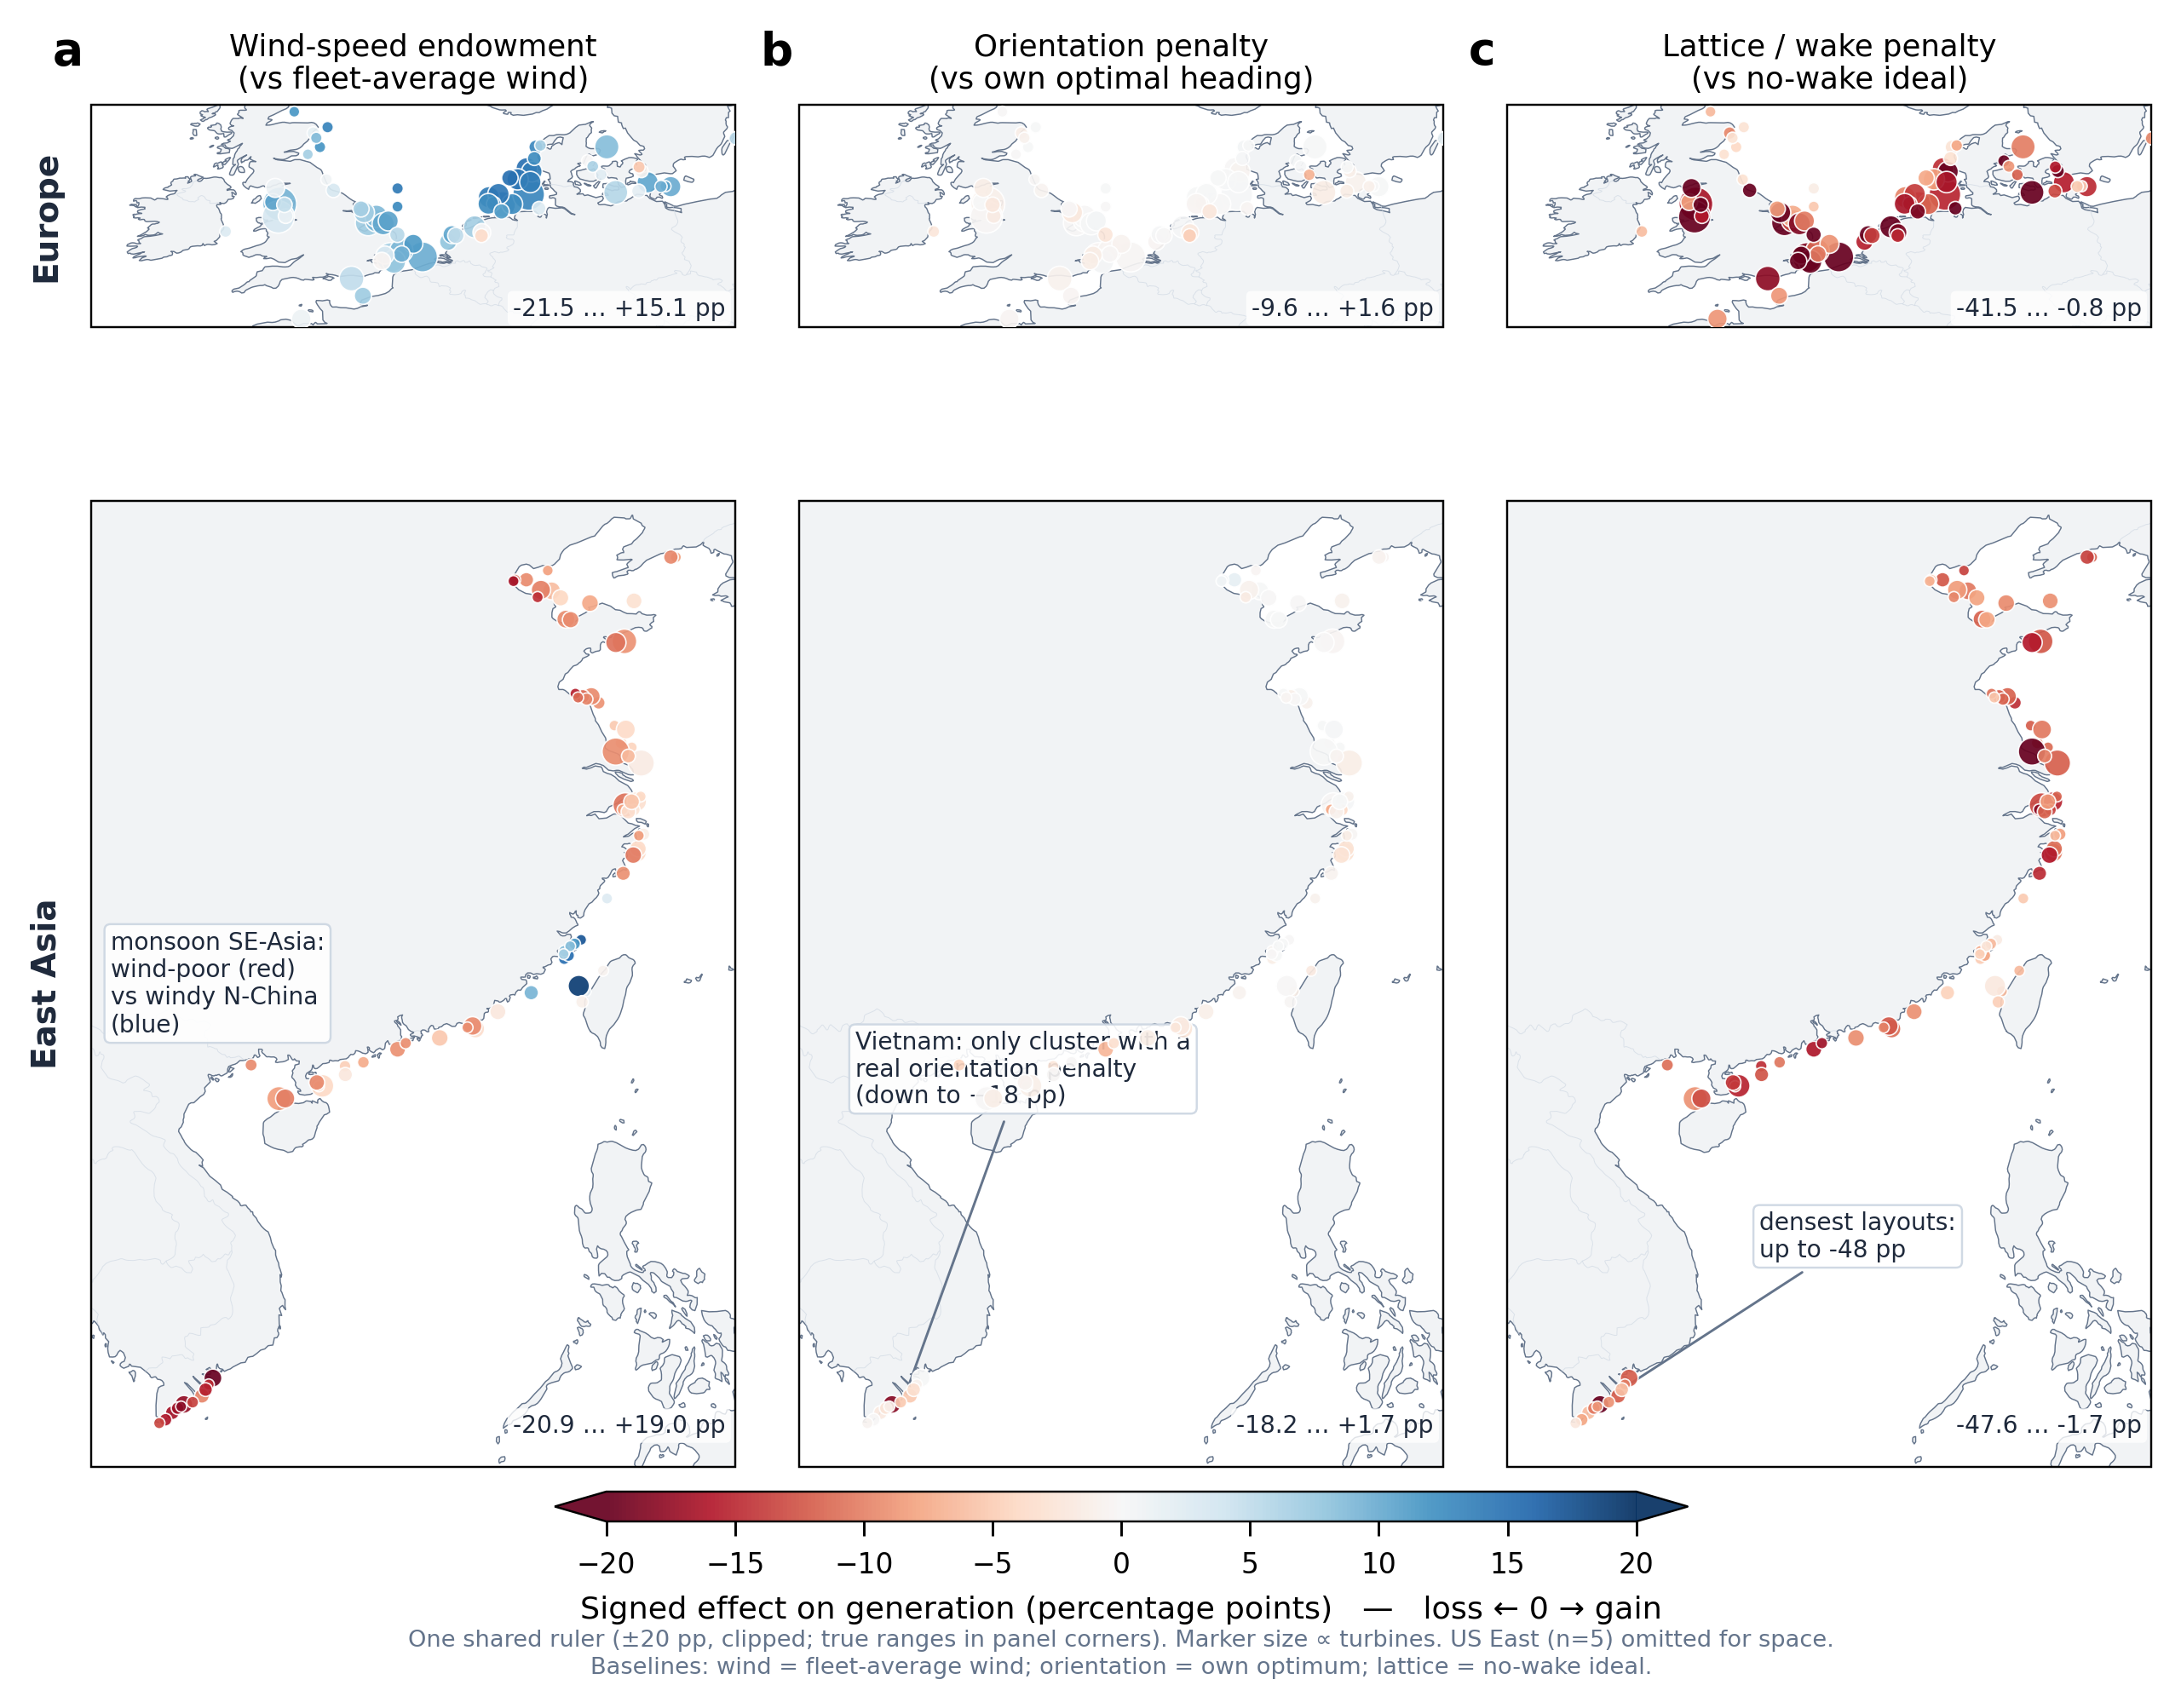

The script that saved this image:
import sys, os
sys.path.insert(0, r"d:/onedrive/01_科研与论文/08_风向建设/分析材料_几何主导杠杆/figures")
from nc_style import PAL, REGION_COL, PARADIGM_COL, apply_style, panel_label, savefig
apply_style()

import numpy as np
import pandas as pd
import matplotlib.pyplot as plt
from matplotlib.colors import Normalize
import cartopy.crs as ccrs
import cartopy.feature as cfeature

BASE = r"d:/onedrive/01_科研与论文/08_风向建设/分析材料_几何主导杠杆"
DD = os.path.join(BASE, "data_derived")
OUT = os.path.join(BASE, "figures", "Fig7_geographic_three_levers.png")

# ----------------------------------------------------------------------
# Data: one signed "effect on generation" (pp) per farm, per factor
#   wind    = (ws_mean - fleet mean) x slope(CF~ws)      [vs fleet average]
#   orient  = - mean rigid-rotation gain                  [vs own optimum]
#   lattice = - mean wake loss                            [vs no-wake ideal]
# ----------------------------------------------------------------------
mp = pd.read_csv(os.path.join(DD, "farm_wakeloss_map.csv")).dropna(
    subset=["wl_mean_pct", "centroid_lon", "centroid_lat"])
og = pd.read_csv(os.path.join(DD, "orientation_gain.csv"))
ws = pd.read_csv(os.path.join(DD, "farm_ws_stats.csv"))

farm_gain = og.groupby("farm_id")["gain_pct"].mean()
farm_ws = ws.groupby("farm_id")["ws_mean"].mean()

df = mp.set_index("farm_id")
df["ws_mean"] = farm_ws
df["orient_pp"] = -farm_gain
df["lattice_pp"] = -df["wl_mean_pct"]

# slope of CF (pp) per m/s across farms -> wind endowment vs fleet mean
ok = df.dropna(subset=["ws_mean", "cf_mean_pct"])
slope = np.polyfit(ok["ws_mean"], ok["cf_mean_pct"], 1)[0]
ws_fleet = ok["ws_mean"].mean()
df["wind_pp"] = (df["ws_mean"] - ws_fleet) * slope
df = df.dropna(subset=["wind_pp", "orient_pp", "lattice_pp"])

print("n farms plotted:", len(df), "| slope=%.2f pp/(m/s), fleet ws=%.2f" % (slope, ws_fleet))
for c in ["wind_pp", "orient_pp", "lattice_pp"]:
    print("  %-10s min=%+.1f  median=%+.1f  max=%+.1f"
          % (c, df[c].min(), df[c].median(), df[c].max()))
us = df[df.region == "us_east"]
print("US East (not mapped):")
for fid, r in us.iterrows():
    print("  farm %s: wind %+.1f, orient %+.1f, lattice %+.1f"
          % (fid, r.wind_pp, r.orient_pp, r.lattice_pp))

# ----------------------------------------------------------------------
# Figure: rows = Europe / East Asia, cols = three factors, one shared ruler
# ----------------------------------------------------------------------
VLIM = 20.0
norm = Normalize(vmin=-VLIM, vmax=VLIM)
CMAP = "RdBu"          # negative = red (loss), positive = blue (gain), gray-white at 0

REGIONS = [
    ("europe",    "Europe",    [-12.0, 17.0, 48.5, 58.5]),
    ("east_asia", "East Asia", [102.5, 125.5, 7.0, 41.5]),
]
FACTORS = [
    ("wind_pp",    "Wind-speed endowment\n(vs fleet-average wind)"),
    ("orient_pp",  "Orientation penalty\n(vs own optimal heading)"),
    ("lattice_pp", "Lattice / wake penalty\n(vs no-wake ideal)"),
]

nt = df["n_turb"].astype(float)
sizes_all = 7.0 + (nt - nt.min()) / (nt.max() - nt.min()) * 60.0

fig = plt.figure(figsize=(7.2, 5.6), constrained_layout=True)
gs = fig.add_gridspec(2, 3, height_ratios=[0.36, 1.52])

sc = None
for i, (rkey, rlab, ext) in enumerate(REGIONS):
    sub = df[df.region == rkey]
    ssz = sizes_all.loc[sub.index]
    for j, (col, ctitle) in enumerate(FACTORS):
        ax = fig.add_subplot(gs[i, j], projection=ccrs.PlateCarree())
        ax.set_extent(ext, crs=ccrs.PlateCarree())
        ax.add_feature(cfeature.LAND.with_scale("50m"), facecolor="#F1F3F5",
                       edgecolor="none")
        ax.add_feature(cfeature.OCEAN.with_scale("50m"), facecolor="#FFFFFF",
                       edgecolor="none")
        ax.add_feature(cfeature.COASTLINE.with_scale("50m"), linewidth=0.3,
                       edgecolor=PAL["neutral"])
        ax.add_feature(cfeature.BORDERS.with_scale("50m"), linewidth=0.2,
                       edgecolor=PAL["light"], alpha=0.6)
        ax.spines["geo"].set_linewidth(0.5)

        sc = ax.scatter(sub["centroid_lon"], sub["centroid_lat"], s=ssz,
                        c=np.clip(sub[col], -VLIM, VLIM), cmap=CMAP, norm=norm,
                        transform=ccrs.PlateCarree(), edgecolor="white",
                        linewidth=0.35, alpha=0.92, zorder=5)

        if i == 0:
            ax.set_title(ctitle, fontsize=7.3, linespacing=1.15, pad=4)
            panel_label(ax, chr(ord("a") + j), dx=-0.06, dy=1.34)
        if j == 0:
            ax.text(-0.045, 0.5, rlab, transform=ax.transAxes, rotation=90,
                    ha="right", va="center", fontsize=8, fontweight="bold",
                    color=PAL["ink"])

        # per-panel signed range annotation
        lo, hi = sub[col].min(), sub[col].max()
        ax.text(0.985, 0.03, "%+.1f … %+.1f pp" % (lo, hi),
                transform=ax.transAxes, ha="right", va="bottom", fontsize=5.8,
                color=PAL["ink"],
                bbox=dict(boxstyle="round,pad=0.22", fc="white", ec="none",
                          alpha=0.8))

        # targeted callouts (East Asia row)
        if i == 1 and col == "orient_pp":
            ax.annotate("Vietnam: only cluster with a\nreal orientation penalty\n(down to −18 pp)",
                        xy=(106.3, 9.6), xytext=(104.5, 20.0),
                        transform=ccrs.PlateCarree(), fontsize=5.8,
                        color=PAL["ink"], linespacing=1.15,
                        arrowprops=dict(arrowstyle="-", color=PAL["neutral"],
                                        lw=0.6),
                        bbox=dict(boxstyle="round,pad=0.25", fc="white",
                                  ec=PAL["light"], lw=0.5, alpha=0.9))
        if i == 1 and col == "lattice_pp":
            worst = sub.loc[sub[col].idxmin()]
            ax.annotate("densest layouts:\nup to %.0f pp" % worst[col],
                        xy=(worst.centroid_lon + 0.4, worst.centroid_lat + 0.3),
                        xytext=(111.5, 14.5), transform=ccrs.PlateCarree(),
                        fontsize=5.8, color=PAL["ink"], linespacing=1.15,
                        arrowprops=dict(arrowstyle="-", color=PAL["neutral"],
                                        lw=0.6),
                        bbox=dict(boxstyle="round,pad=0.25", fc="white",
                                  ec=PAL["light"], lw=0.5, alpha=0.9))
        if i == 1 and col == "wind_pp":
            ax.text(0.03, 0.5,
                    "monsoon SE-Asia:\nwind-poor (red)\nvs windy N-China\n(blue)",
                    transform=ax.transAxes, fontsize=5.8, color=PAL["ink"],
                    va="center", linespacing=1.2,
                    bbox=dict(boxstyle="round,pad=0.25", fc="white",
                              ec=PAL["light"], lw=0.5, alpha=0.9))

# shared ruler
cb = fig.colorbar(sc, ax=fig.axes, orientation="horizontal", shrink=0.55,
                  pad=0.015, aspect=38, extend="both")
cb.set_label("Signed effect on generation (percentage points)   —   loss ← 0 → gain",
             fontsize=7.5)
cb.ax.tick_params(labelsize=6.8, width=0.6)
cb.outline.set_linewidth(0.5)
cb.ax.text(0.5, -3.6,
           "One shared ruler (±%.0f pp, clipped; true ranges in panel corners). Marker size ∝ turbines. US East (n=%d) omitted for space.\n"
           "Baselines: wind = fleet-average wind; orientation = own optimum; lattice = no-wake ideal."
           % (VLIM, len(us)), transform=cb.ax.transAxes, ha="center", va="top",
           fontsize=5.6, color=PAL["neutral"], linespacing=1.3)

savefig(fig, OUT)
print("exists:", os.path.exists(OUT), "bytes:", os.path.getsize(OUT))
